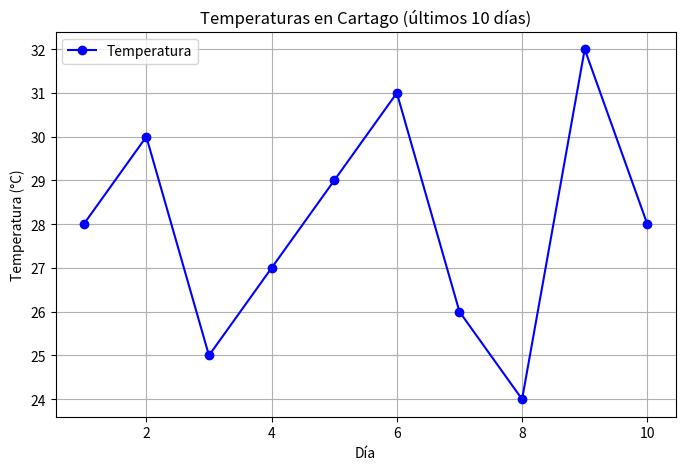

Reproduce this figure in Python.
import numpy as np
import matplotlib.pyplot as plt

dias = np.arange(1, 11)
temperaturas = np.array([28, 30, 25, 27, 29, 31, 26, 24, 32, 28])

plt.figure(figsize=(8, 5))
plt.plot(dias, temperaturas, marker='o', linestyle='-', color='b', label='Temperatura')

plt.title('Temperaturas en Cartago (últimos 10 días)')
plt.xlabel('Día')
plt.ylabel('Temperatura (°C)')
plt.grid(True)
plt.legend()

plt.savefig('temperaturas.png', dpi=150, bbox_inches='tight')
print("Gráfica guardada como 'temperaturas.png'")
